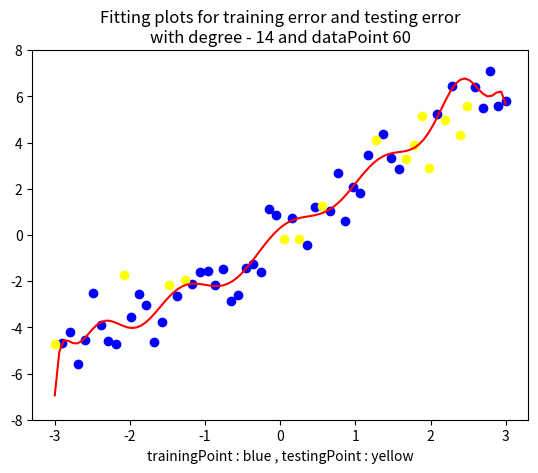
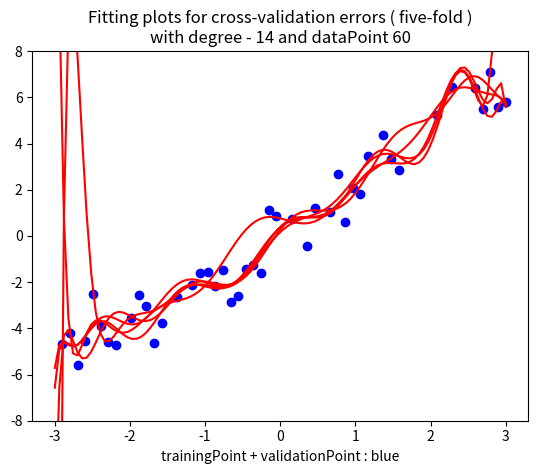

The script that saved these images, in order:
import numpy as np
import matplotlib.pyplot as plt
import math
import sys

degree = 14
dataPoint = 60

if len(sys.argv)>1 :
	dataPoint = int(sys.argv[1])
print("dataPoint : {}".format( dataPoint ))

trainPoint = int(dataPoint * 3 / 4)
testPoint = int(dataPoint / 4)

one = np.ones(trainPoint)
noise = np.random.normal(size=dataPoint)
x = np.linspace(-3, 3, dataPoint)
x = np.random.permutation(x)
#print("{}".format( x ))


# training error and testing error

testX = x[trainPoint:]
X = np.vstack([ np.power(x[:trainPoint], degree), np.power(x[:trainPoint], degree-1) ])
for i in range(degree-2):
	X = np.vstack([ X, np.power(x[:trainPoint], degree-2-i) ])
X = np.vstack([ X, one])

#print("{}".format( noise ))
#print("{}".format( x ))
#print("{}".format( one ))
#print("{}".format( X ))
#print("{}".format( X.shape ))
#print("{}".format( testX ))

y = np.add(x[:trainPoint] * 2, noise[:trainPoint]) 
#print("{}".format( y ))

testY = np.add(x[trainPoint:] * 2, noise[trainPoint:]) 
#print("{}".format( testY ))

Wlin = np.linalg.inv(X.dot(X.T)).dot(X).dot(y.T)
#print("{}".format( Wlin ))


c = 0
for i in range(degree):
	c += np.power(x[:trainPoint], degree-i) * Wlin[i]
c += Wlin[degree]

d = 0
for i in range(degree):
	d += np.power(x[trainPoint:], degree-i) * Wlin[i]
d += Wlin[degree]

trainError = math.pow( np.square(np.subtract( c, y )).mean(), 1/2 )
print("training error : {}".format( trainError ))
testError = math.pow( np.square(np.subtract( d, testY )).mean(), 1/2 )
print("testing errors : {}".format( testError ))


a = np.linspace(-3, 3, 100)
b = 0
for i in range(degree):
	b += np.power(a, degree-i) * Wlin[i]
b += Wlin[degree]
#b = np.power(a, 5) * Wlin[0] + np.power(a, 4) * Wlin[1] + np.power(a, 3) * Wlin[2] + np.power(a, 2) * Wlin[3] + a * Wlin[4] + Wlin[5]

plt.scatter(x[:trainPoint], y, color = 'blue')
plt.scatter(x[trainPoint:], testY, color = 'yellow')
plt.plot(a, b, color = 'red')
plt.ylim(-8, 8)
plt.title('Fitting plots for training error and testing error\nwith degree - {D} and dataPoint {P}'.format( D=degree, P=dataPoint))
plt.xlabel("trainingPoint : blue , testingPoint : yellow")
plt.show()



# cross-validation errors ( five-fold )

sum = 0

for i in range(0, trainPoint, int(trainPoint/5)):

	deleted = []
	for j in range(int(trainPoint/5)):
		deleted.append(i+j)
	tmpX = np.delete(x[:trainPoint], deleted)
	validX = x[i:i+int(trainPoint/5)]
	X = np.vstack([ np.power(tmpX, degree), np.power(tmpX, degree-1) ])
	for j in range(degree-2):
		X = np.vstack([ X, np.power(tmpX, degree-2-j) ])
	cnt = trainPoint-int(trainPoint/5)
	X = np.vstack([ X, one[:cnt]])
	
	#print("{}".format( tmpX ))
	#print("{}".format( validX ))
	#print("{}".format( X ))
	
	tmpY = np.add(tmpX * 2, np.delete(noise[:trainPoint], deleted) ) 
	#print("{}".format( tmpY ))
	
	validY = np.add(validX * 2, noise[i:i+int(trainPoint/5)]) 
	#print("{}".format( validY ))
	
	Wlin = np.linalg.inv(X.dot(X.T)).dot(X).dot(tmpY.T)
	#print("{}".format( Wlin ))
	
	
	d = 0
	for j in range(degree):
		d += np.power(validX, degree-j) * Wlin[j]
	d += Wlin[degree]
	crossError = math.pow( np.square(np.subtract( d, validY )).mean(), 1/2 )
	#print("{}".format( crossError ))
	sum += crossError
	
	a = np.linspace(-3, 3, 100)
	b = 0
	for i in range(degree):
		b += np.power(a, degree-i) * Wlin[i]
	b += Wlin[degree]
	plt.plot(a, b, color = 'red')

print("cross-validation errors for five-fold : {}".format( sum/5 ))

plt.scatter(x[:trainPoint], y, color = 'blue')
plt.ylim(-8, 8)
plt.title('Fitting plots for cross-validation errors ( five-fold )\nwith degree - {D} and dataPoint {P}'.format( D=degree, P=dataPoint))
plt.xlabel("trainingPoint + validationPoint : blue")
plt.show()
